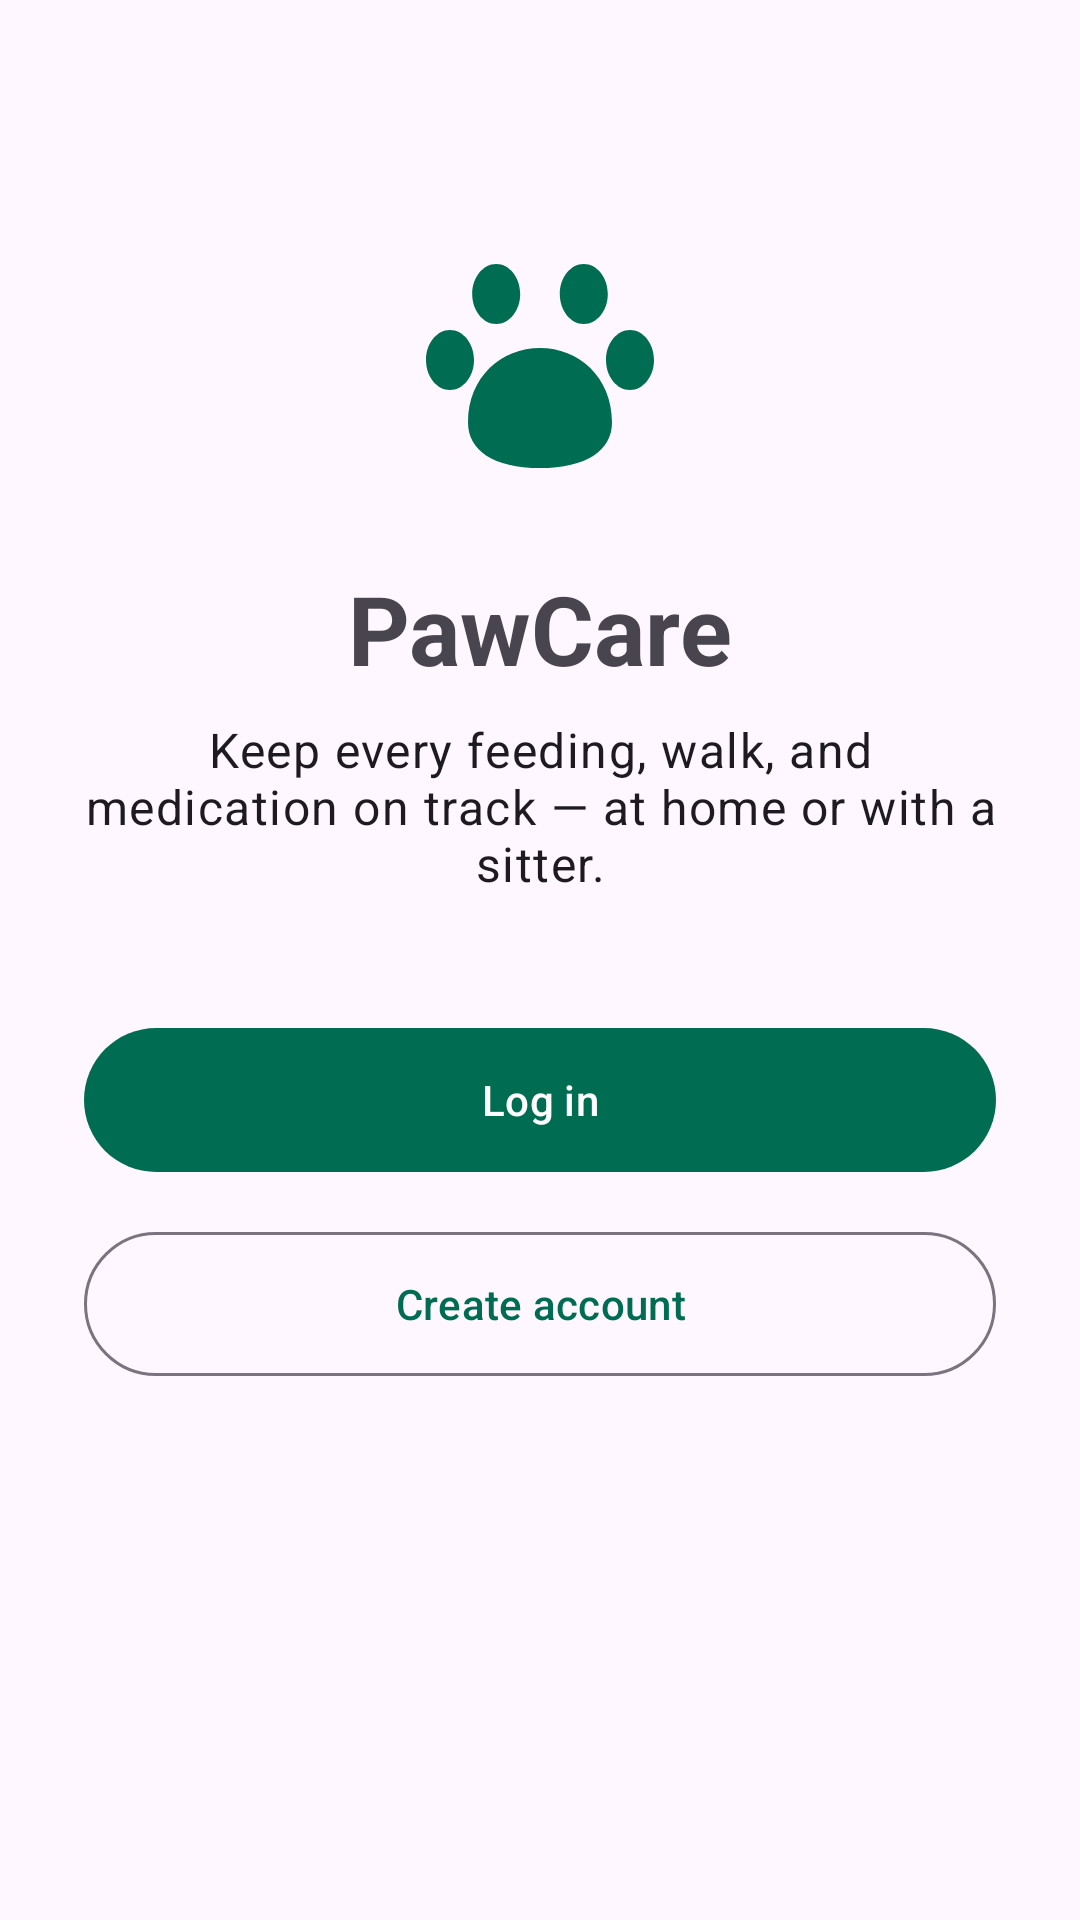

This screen was rendered from an Android layout file. Write that file and the resources it references.
<!-- AndroidManifest.xml: activity theme Theme.PawCare -->
<!-- res/layout/activity_welcome.xml -->
<?xml version="1.0" encoding="utf-8"?>
<ScrollView xmlns:android="http://schemas.android.com/apk/res/android"
    xmlns:app="http://schemas.android.com/apk/res-auto"
    android:layout_width="match_parent"
    android:layout_height="match_parent"
    android:fillViewport="true">

    <LinearLayout
        android:layout_width="match_parent"
        android:layout_height="wrap_content"
        android:gravity="center_horizontal"
        android:orientation="vertical"
        android:padding="28dp">

        <ImageView
            android:layout_width="96dp"
            android:layout_height="96dp"
            android:layout_marginTop="48dp"
            android:contentDescription="@string/app_name"
            android:src="@drawable/ic_paw" />

        <TextView
            android:layout_width="wrap_content"
            android:layout_height="wrap_content"
            android:layout_marginTop="16dp"
            android:text="PawCare"
            android:textAppearance="@style/TextAppearance.Material3.HeadlineLarge"
            android:textStyle="bold" />

        <TextView
            android:layout_width="match_parent"
            android:layout_height="wrap_content"
            android:layout_marginTop="8dp"
            android:gravity="center"
            android:text="Keep every feeding, walk, and medication on track — at home or with a sitter."
            android:textAppearance="@style/TextAppearance.Material3.BodyLarge" />

        <com.google.android.material.button.MaterialButton
            android:id="@+id/btnLogin"
            android:layout_width="match_parent"
            android:layout_height="56dp"
            android:layout_marginTop="40dp"
            android:text="Log in" />

        <com.google.android.material.button.MaterialButton
            android:id="@+id/btnRegister"
            style="@style/Widget.Material3.Button.OutlinedButton"
            android:layout_width="match_parent"
            android:layout_height="56dp"
            android:layout_marginTop="12dp"
            android:text="Create account" />
    </LinearLayout>
</ScrollView>
<!-- resources referenced by this layout -->
<resources>
  <!-- drawable ic_paw (drawable) -->
  <?xml version="1.0" encoding="utf-8"?>
  <vector xmlns:android="http://schemas.android.com/apk/res/android"
      android:width="24dp"
      android:height="24dp"
      android:viewportWidth="24"
      android:viewportHeight="24">
      <path
          android:fillColor="#FF006C51"
          android:pathData="M8.35,3c-1.1,0 -2,1.12 -2,2.5S7.25,8 8.35,8s2,-1.12 2,-2.5S9.45,3 8.35,3zM15.65,3c-1.1,0 -2,1.12 -2,2.5S14.55,8 15.65,8s2,-1.12 2,-2.5S16.75,3 15.65,3zM4.5,8.5C3.4,8.5 2.5,9.62 2.5,11s0.9,2.5 2,2.5 2,-1.12 2,-2.5 -0.9,-2.5 -2,-2.5zM19.5,8.5c-1.1,0 -2,1.12 -2,2.5s0.9,2.5 2,2.5 2,-1.12 2,-2.5 -0.9,-2.5 -2,-2.5zM12,10c-3.2,0 -6,2.4 -6,6.2 0,2.3 2.1,3.8 6,3.8s6,-1.5 6,-3.8C18,12.4 15.2,10 12,10z" />
  </vector>
  <string name="app_name">PawCare</string>
  <style name="Theme.PawCare" parent="Theme.Material3.Light.NoActionBar">
          <item name="colorPrimary">@color/md_theme_primary</item>
          <item name="colorOnPrimary">@color/md_theme_onPrimary</item>
          <item name="colorPrimaryContainer">@color/md_theme_primaryContainer</item>
          <item name="colorOnPrimaryContainer">@color/md_theme_onPrimaryContainer</item>
          <item name="colorSecondary">@color/md_theme_secondary</item>
          <item name="colorOnSecondary">@color/md_theme_onSecondary</item>
          <item name="colorSecondaryContainer">@color/md_theme_secondaryContainer</item>
          <item name="colorOnSecondaryContainer">@color/md_theme_onSecondaryContainer</item>
          <item name="android:statusBarColor">@color/md_theme_primary</item>
          <item name="android:navigationBarColor">@color/md_theme_surface</item>
      </style>
  <color name="md_theme_primary">#006C51</color>
  <color name="md_theme_onPrimary">#FFFFFF</color>
  <color name="md_theme_primaryContainer">#83F8D0</color>
  <color name="md_theme_onPrimaryContainer">#002117</color>
  <color name="md_theme_secondary">#8B4F24</color>
  <color name="md_theme_onSecondary">#FFFFFF</color>
  <color name="md_theme_secondaryContainer">#FFDCC6</color>
  <color name="md_theme_onSecondaryContainer">#311300</color>
  <color name="md_theme_surface">#F5FBF6</color>
</resources>
